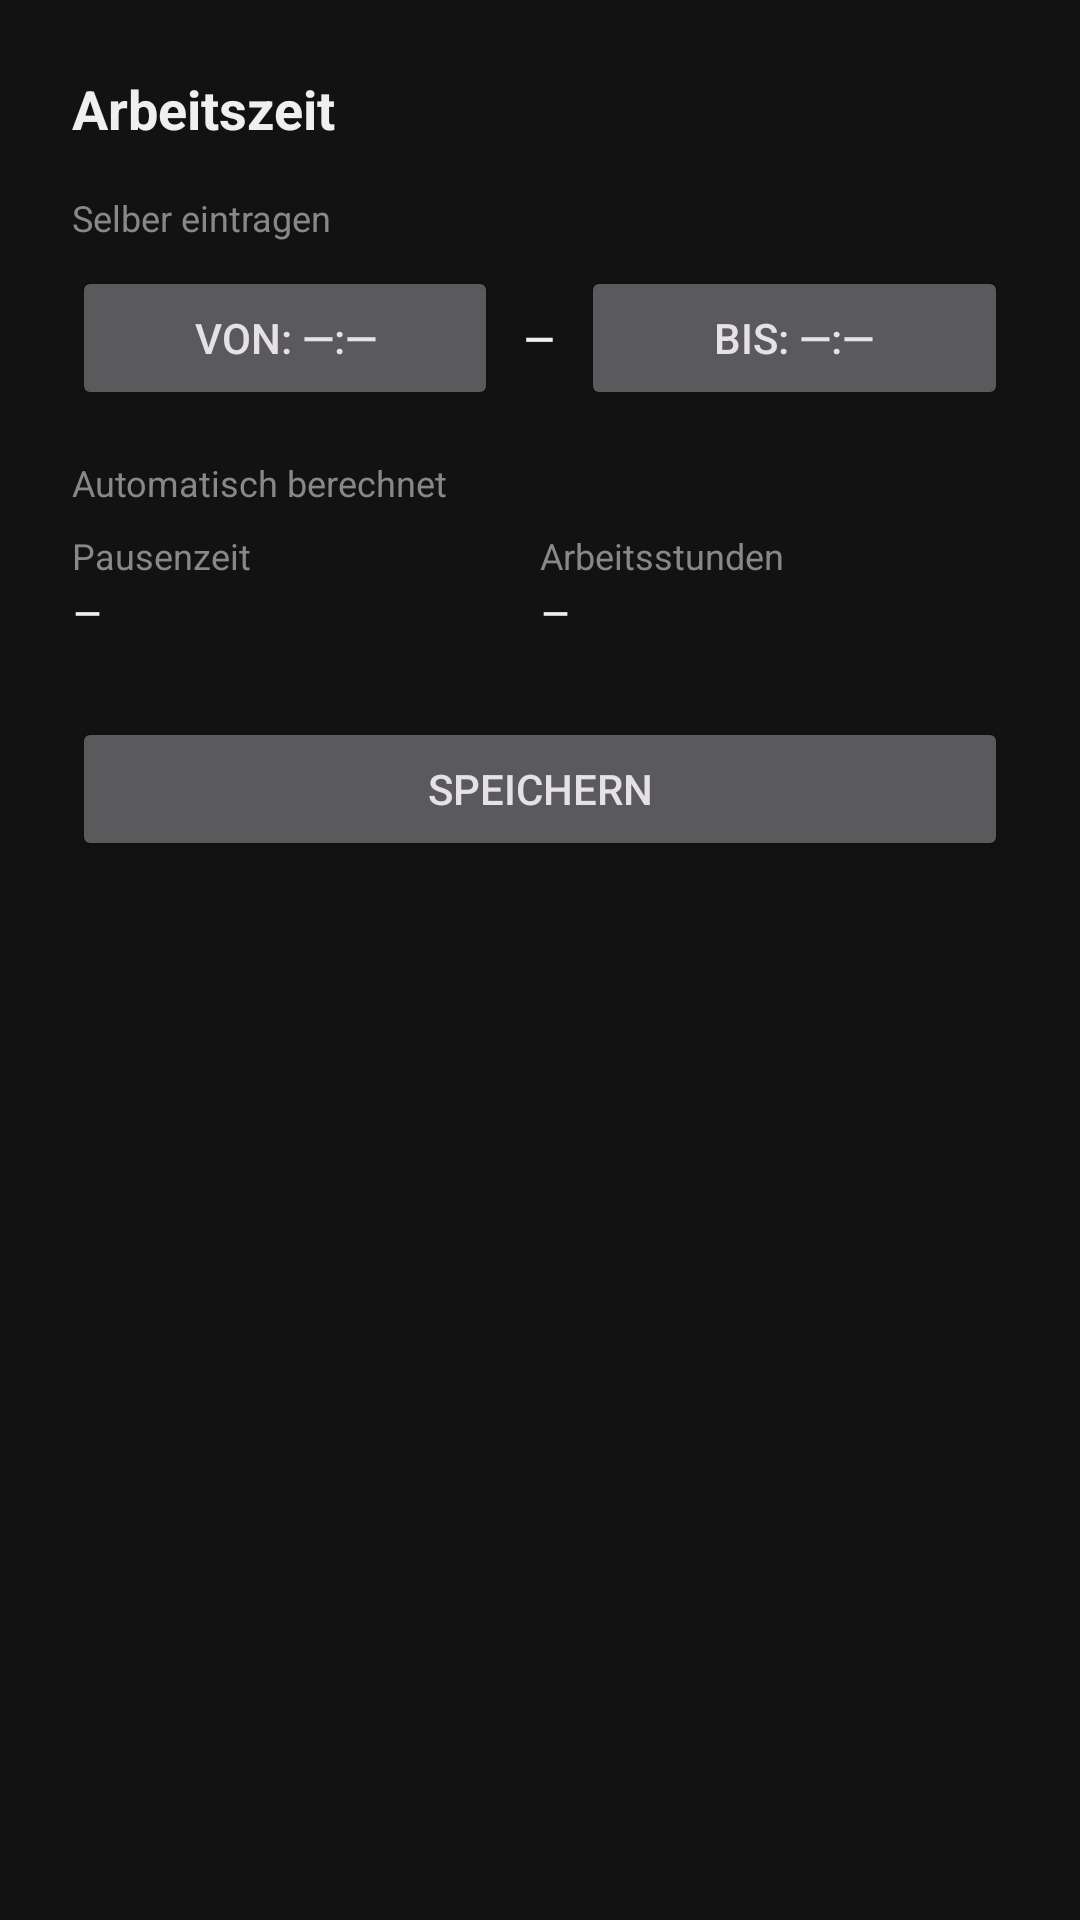

Here is an Android app screen rendered from its layout file. Give the layout XML and the strings, colors and styles it references.
<!-- AndroidManifest.xml: application theme Theme.Auftragserfassung -->
<!-- res/layout/dialog_arbeitszeit.xml -->
<?xml version="1.0" encoding="utf-8"?>
<LinearLayout xmlns:android="http://schemas.android.com/apk/res/android"
    android:layout_width="match_parent"
    android:layout_height="wrap_content"
    android:orientation="vertical"
    android:padding="24dp">

    <TextView
        android:layout_width="wrap_content"
        android:layout_height="wrap_content"
        android:text="@string/dialog_titel_arbeitszeit"
        android:textSize="18sp"
        android:textStyle="bold"
        android:textColor="@color/colorOnSurface"
        android:layout_marginBottom="16dp" />

    
    <TextView
        android:layout_width="wrap_content"
        android:layout_height="wrap_content"
        android:text="@string/label_selber_eintragen"
        android:textSize="12sp"
        android:textColor="@color/colorTextSecondary"
        android:layout_marginBottom="8dp" />

    <LinearLayout
        android:layout_width="match_parent"
        android:layout_height="wrap_content"
        android:orientation="horizontal"
        android:gravity="center_vertical"
        android:layout_marginBottom="16dp">

        <Button
            android:id="@+id/buttonVon"
            android:layout_width="0dp"
            android:layout_height="wrap_content"
            android:layout_weight="1"
            android:text="@string/button_von_placeholder" />

        <TextView
            android:layout_width="wrap_content"
            android:layout_height="wrap_content"
            android:text="@string/trennzeichen_bis"
            android:textSize="18sp"
            android:layout_marginStart="8dp"
            android:layout_marginEnd="8dp"
            android:textColor="@color/colorOnSurface" />

        <Button
            android:id="@+id/buttonBis"
            android:layout_width="0dp"
            android:layout_height="wrap_content"
            android:layout_weight="1"
            android:text="@string/button_bis_placeholder" />

    </LinearLayout>

    
    <TextView
        android:layout_width="wrap_content"
        android:layout_height="wrap_content"
        android:text="@string/label_automatisch_berechnet"
        android:textSize="12sp"
        android:textColor="@color/colorTextSecondary"
        android:layout_marginBottom="8dp" />

    <LinearLayout
        android:layout_width="match_parent"
        android:layout_height="wrap_content"
        android:baselineAligned="false"
        android:orientation="horizontal"
        android:layout_marginBottom="24dp">

        <LinearLayout
            android:layout_width="0dp"
            android:layout_height="wrap_content"
            android:layout_weight="1"
            android:orientation="vertical">

            <TextView
                android:layout_width="wrap_content"
                android:layout_height="wrap_content"
                android:text="@string/label_pause"
                android:textSize="12sp"
                android:textColor="@color/colorTextSecondary" />

            <TextView
                android:id="@+id/textViewPause"
                android:layout_width="wrap_content"
                android:layout_height="wrap_content"
                android:text="@string/trennzeichen_bis"
                android:textSize="16sp"
                android:textColor="@color/colorOnSurface" />

        </LinearLayout>

        <LinearLayout
            android:layout_width="0dp"
            android:layout_height="wrap_content"
            android:layout_weight="1"
            android:orientation="vertical">

            <TextView
                android:layout_width="wrap_content"
                android:layout_height="wrap_content"
                android:text="@string/label_arbeitsstunden"
                android:textSize="12sp"
                android:textColor="@color/colorTextSecondary" />

            <TextView
                android:id="@+id/textViewArbeitsstunden"
                android:layout_width="wrap_content"
                android:layout_height="wrap_content"
                android:text="@string/trennzeichen_bis"
                android:textSize="16sp"
                android:textColor="@color/colorOnSurface" />

        </LinearLayout>

    </LinearLayout>

    <Button
        android:id="@+id/buttonSpeichernArbeitszeit"
        android:layout_width="match_parent"
        android:layout_height="wrap_content"
        android:text="@string/button_speichern" />

</LinearLayout>
<!-- resources referenced by this layout -->
<resources>
  <color name="colorOnSurface">#EFEFEF</color>
  <color name="colorTextSecondary">#888888</color>
  <string name="button_bis_placeholder">Bis: —:—</string>
  <string name="button_speichern">Speichern</string>
  <string name="button_von_placeholder">Von: —:—</string>
  <string name="dialog_titel_arbeitszeit">Arbeitszeit</string>
  <string name="label_arbeitsstunden">Arbeitsstunden</string>
  <string name="label_automatisch_berechnet">Automatisch berechnet</string>
  <string name="label_pause">Pausenzeit</string>
  <string name="label_selber_eintragen">Selber eintragen</string>
  <string name="trennzeichen_bis">–</string>
  <style name="Theme.Auftragserfassung" parent="Base.Theme.Auftragserfassung" />
  <style name="Base.Theme.Auftragserfassung" parent="Theme.Material3.Dark.NoActionBar">
          <item name="colorPrimary">@color/colorPrimary</item>
          <item name="colorPrimaryDark">@color/colorPrimaryDark</item>
          <item name="colorSecondary">@color/colorSecondary</item>
          <item name="colorAccent">@color/colorAccent</item>
          <item name="android:colorBackground">@color/colorBackground</item>
          <item name="colorSurface">@color/colorSurface</item>
          <item name="colorOnPrimary">@color/colorOnPrimary</item>
          <item name="colorOnBackground">@color/colorOnBackground</item>
          <item name="colorOnSurface">@color/colorOnSurface</item>
          <item name="colorError">@color/colorError</item>
          <item name="android:statusBarColor">@color/colorSecondaryDark</item>
          <item name="android:navigationBarColor">@color/colorSecondary</item>
          
          <item name="floatingActionButtonStyle">@style/Style.FAB.Umbrella</item>
      </style>
  <color name="colorPrimary">#CC0000</color>
  <color name="colorPrimaryDark">#990000</color>
  <color name="colorSecondary">#1A1A1A</color>
  <color name="colorAccent">#B0B0B0</color>
  <color name="colorBackground">#121212</color>
  <color name="colorSurface">#1E1E1E</color>
  <color name="colorOnPrimary">#FFFFFF</color>
  <color name="colorOnBackground">#EFEFEF</color>
  <color name="colorError">#FF5252</color>
  <color name="colorSecondaryDark">#0D0D0D</color>
  <style name="Style.FAB.Umbrella" parent="Widget.Material3.FloatingActionButton.Primary">
          <item name="backgroundTint">@color/colorPrimary</item>
          <item name="tint">@color/colorOnPrimary</item>
      </style>
</resources>
